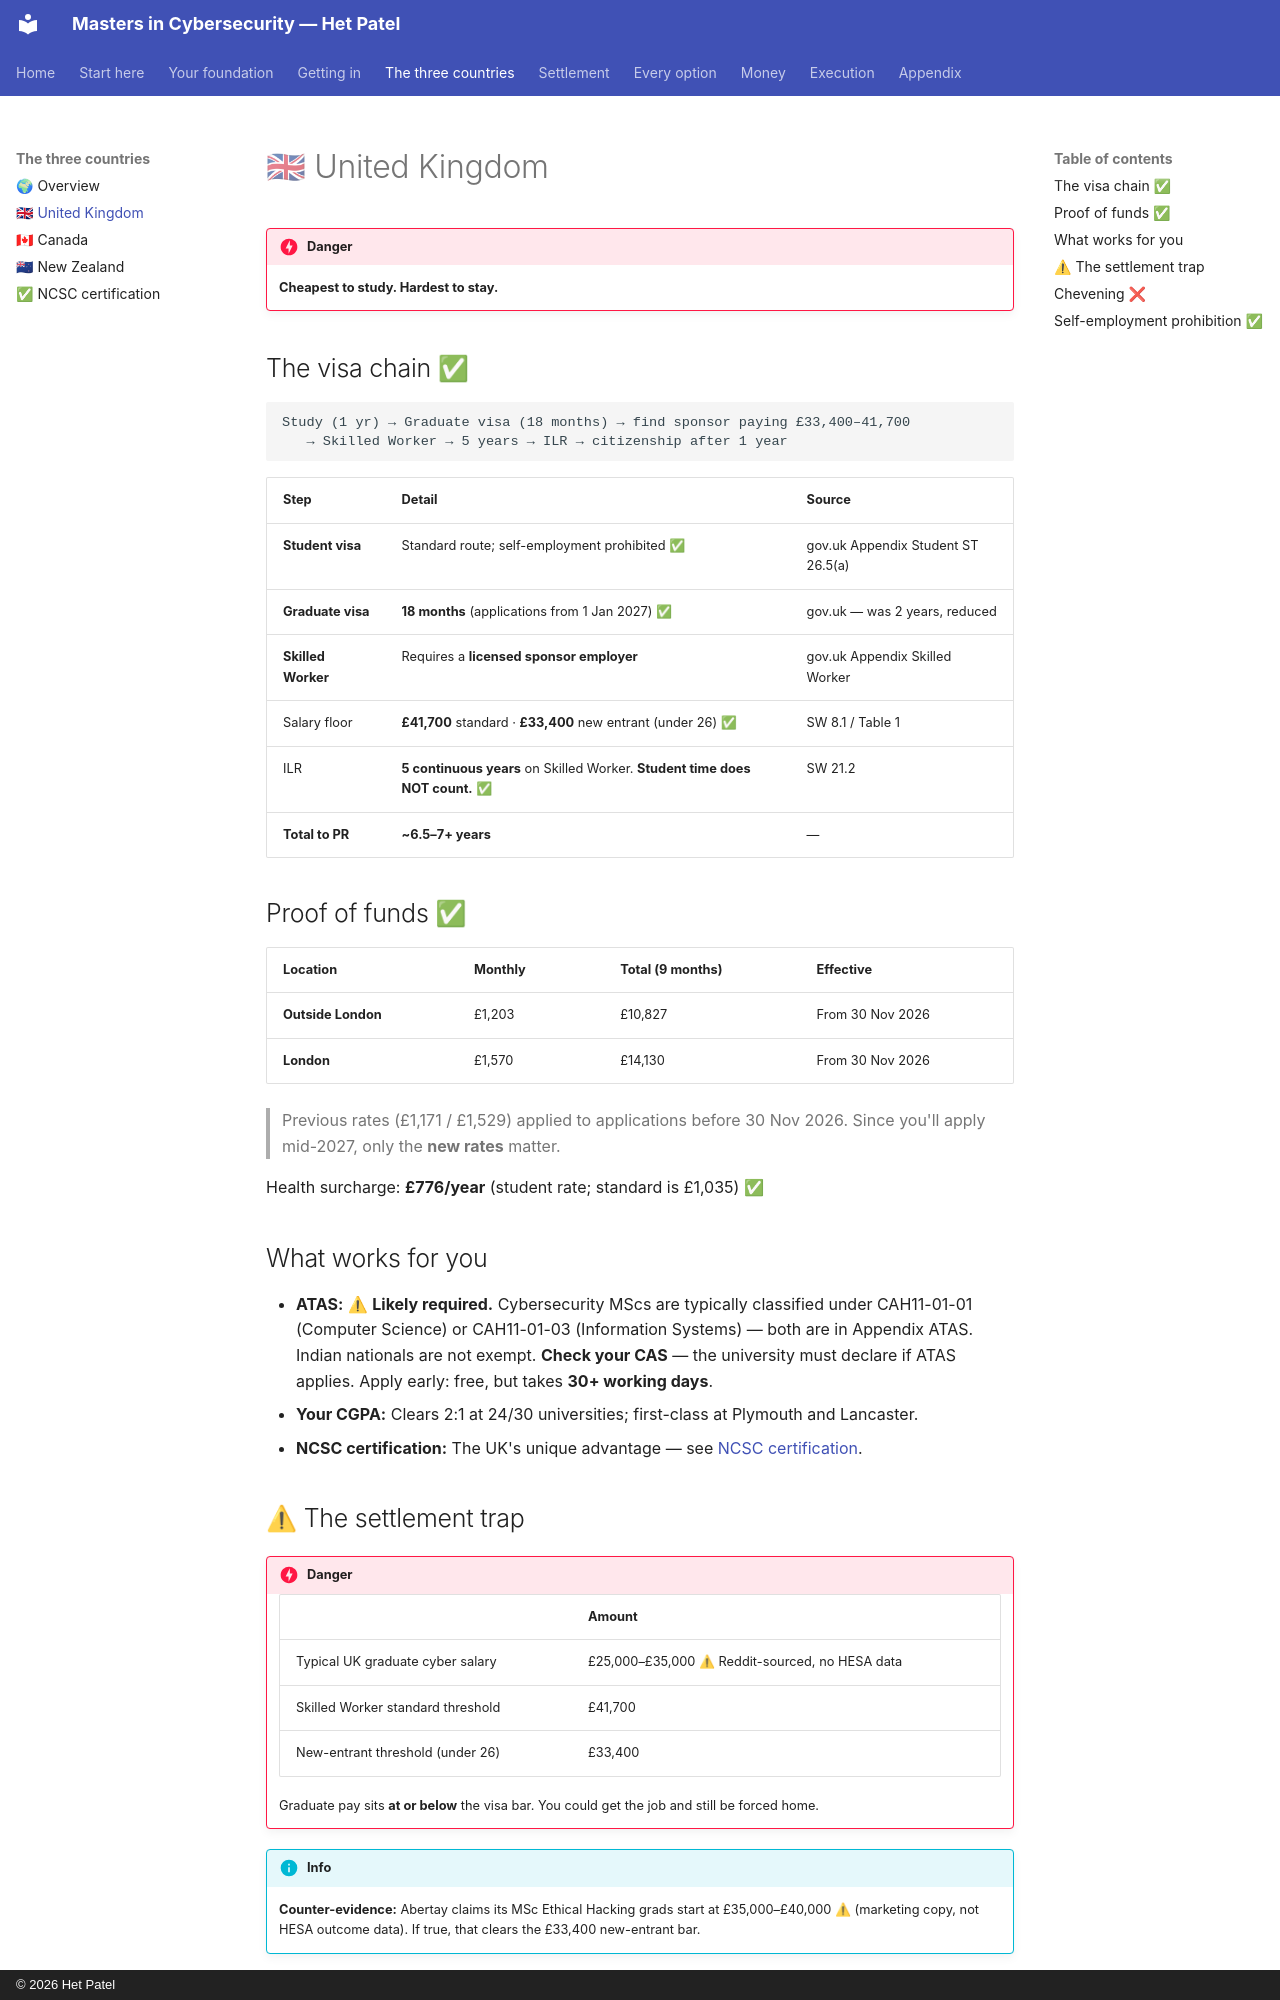

repository: hett-patell/masters-cybersecurity-gitbook · page: 03-countries/united-kingdom/index.html · generator: mkdocs · copyright: © 2026 Het Patel

# 🇬🇧 United Kingdom

!!! danger
    **Cheapest to study. Hardest to stay.**


## The visa chain ✅

```
Study (1 yr) → Graduate visa (18 months) → find sponsor paying £33,400–41,700
   → Skilled Worker → 5 years → ILR → citizenship after 1 year
```

| Step              | Detail                                                       | Source                              |
| ----------------- | ------------------------------------------------------------ | ----------------------------------- |
| **Student visa**  | Standard route; self-employment prohibited ✅                  | gov.uk Appendix Student ST 26.5(a) |
| **Graduate visa** | **18 months** (applications from 1 Jan 2027) ✅               | gov.uk — was 2 years, reduced      |
| **Skilled Worker** | Requires a **licensed sponsor employer**                     | gov.uk Appendix Skilled Worker     |
| Salary floor      | **£41,700** standard · **£33,400** new entrant (under 26) ✅ | SW 8.1 / Table 1                   |
| ILR               | **5 continuous years** on Skilled Worker. **Student time does NOT count.** ✅ | SW 21.2              |
| **Total to PR**   | **~6.5–7+ years**                                            | —                                   |

## Proof of funds ✅

| Location           | Monthly | Total (9 months) | Effective |
| ------------------ | ------- | ---------------- | --------- |
| **Outside London** | £1,203  | £10,827          | From 30 Nov 2026 |
| **London**         | £1,570  | £14,130          | From 30 Nov 2026 |

> Previous rates (£1,171 / £1,529) applied to applications before 30 Nov 2026. Since you'll apply mid-2027, only the **new rates** matter.

Health surcharge: **£776/year** (student rate; standard is £1,035) ✅

## What works for you

* **ATAS:** ⚠ **Likely required.** Cybersecurity MScs are typically classified under CAH11-01-01 (Computer Science) or CAH11-01-03 (Information Systems) — both are in Appendix ATAS. Indian nationals are not exempt. **Check your CAS** — the university must declare if ATAS applies. Apply early: free, but takes **30+ working days**.
* **Your CGPA:** Clears 2:1 at 24/30 universities; first-class at Plymouth and Lancaster.
* **NCSC certification:** The UK's unique advantage — see [NCSC certification](ncsc-certification.md).
